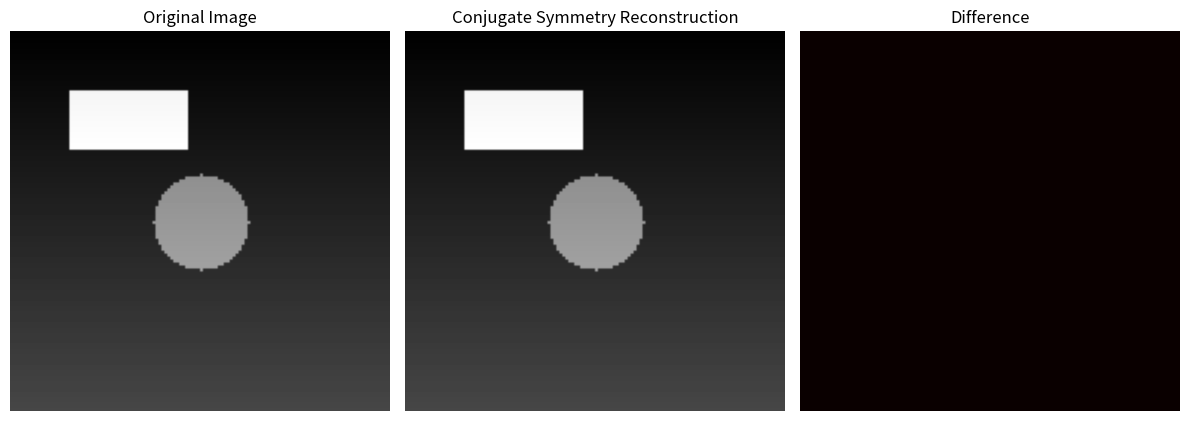

Write Python code to recreate this figure.
#!/usr/bin/env python3
import numpy as np
import matplotlib.pyplot as plt


def generate_real_image(size):
    """
    Generate a real-valued image with shapes of varying brightness.
    """
    image = np.zeros((size, size), dtype=np.float32)

    # Add a bright rectangle
    image[20:40, 20:60] = 1.0

    # Add a dimmer circle
    y, x = np.ogrid[-size // 2 : size // 2, -size // 2 : size // 2]
    mask = x**2 + y**2 <= (size // 8) ** 2
    image[mask] = 0.5

    # Add a gradient
    image += np.linspace(0, 0.3, size)[:, np.newaxis]

    return image


def image_to_kspace(image):
    """
    Convert a real-valued image to k-space using the 2D Fourier transform.
    """
    return np.fft.fftshift(np.fft.fft2(np.fft.ifftshift(image)))


def simulate_half_acquisition(kspace):
    """
    Simulate acquiring half of k-space (top half including the center line).
    """
    half_size = kspace.shape[0] // 2
    # Include the center row (half_size)
    acquired = kspace[: half_size + 1, :].copy()
    return acquired


def conjugate_symmetry_filling(acquired):
    """
    Fill missing k-space using conjugate symmetry.
    The full k-space size is computed from the acquired half-plus-center.
    """
    # For an even full size, if acquired has (N/2 + 1) rows then:
    full_size = (acquired.shape[0] - 1) * 2
    filled = np.zeros((full_size, acquired.shape[1]), dtype=np.complex64)

    # Place the acquired half (which includes the center row)
    filled[: acquired.shape[0], :] = acquired

    # Fill the missing rows using conjugate symmetry
    for i in range(acquired.shape[0], full_size):
        for j in range(acquired.shape[1]):
            mirror_i = (full_size - i) % full_size
            mirror_j = (acquired.shape[1] - j) % acquired.shape[1]
            filled[i, j] = np.conjugate(filled[mirror_i, mirror_j])
    return filled


def reconstruct_image(kspace):
    """
    Reconstruct the image from k-space using the inverse Fourier transform.
    """
    return np.fft.fftshift(np.fft.ifft2(np.fft.ifftshift(kspace)))


def check_conjugate_symmetry(kspace, tolerance=1e-10):
    """
    Check if k-space is conjugate symmetric.
    """
    N, M = kspace.shape
    is_symmetric = True

    for i in range(N):
        for j in range(M):
            # Compute the mirrored indices
            mirror_i = (N - i) % N
            mirror_j = (M - j) % M
            # Check if k(i,j) == k*(mirror_i, mirror_j)
            if not np.allclose(
                kspace[i, j], np.conjugate(kspace[mirror_i, mirror_j]), atol=tolerance
            ):
                is_symmetric = False
                print(
                    f"Violation at ({i}, {j}): {kspace[i, j]} != {np.conjugate(kspace[mirror_i, mirror_j])}"
                )
                return is_symmetric
    return is_symmetric


def compare_reconstructions(image):
    """
    Compare the original image to the conjugate symmetry reconstruction.
    """
    # Convert the image to k-space
    kspace = image_to_kspace(image)

    # Check if the full k-space is conjugate symmetric
    print("Checking conjugate symmetry of full k-space...")
    if check_conjugate_symmetry(kspace):
        print("Full k-space is conjugate symmetric.")
    else:
        print("Full k-space is NOT conjugate symmetric.")

    # Simulate acquiring only half of k-space
    acquired = simulate_half_acquisition(kspace)

    # Reconstruct using conjugate symmetry
    filled_conj = conjugate_symmetry_filling(acquired)
    img_conj = reconstruct_image(filled_conj)

    # Check if the filled k-space is conjugate symmetric
    print("Checking conjugate symmetry of filled k-space...")
    if check_conjugate_symmetry(filled_conj):
        print("Filled k-space is conjugate symmetric.")
    else:
        print("Filled k-space is NOT conjugate symmetric.")

    # Compare the original image to the reconstructed image
    plt.figure(figsize=(12, 6))

    plt.subplot(1, 3, 1)
    plt.imshow(image, cmap="gray")
    plt.title("Original Image")
    plt.axis("off")

    plt.subplot(1, 3, 2)
    plt.imshow(np.abs(img_conj), cmap="gray")
    plt.title("Conjugate Symmetry Reconstruction")
    plt.axis("off")

    plt.subplot(1, 3, 3)
    plt.imshow(np.round(np.abs(image - np.abs(img_conj)), 5), cmap="hot")
    plt.title("Difference")
    plt.axis("off")

    plt.tight_layout()
    plt.show()


# Generate a real-valued image
image = generate_real_image(128)

# Compare the original image to the conjugate symmetry reconstruction
compare_reconstructions(image)
